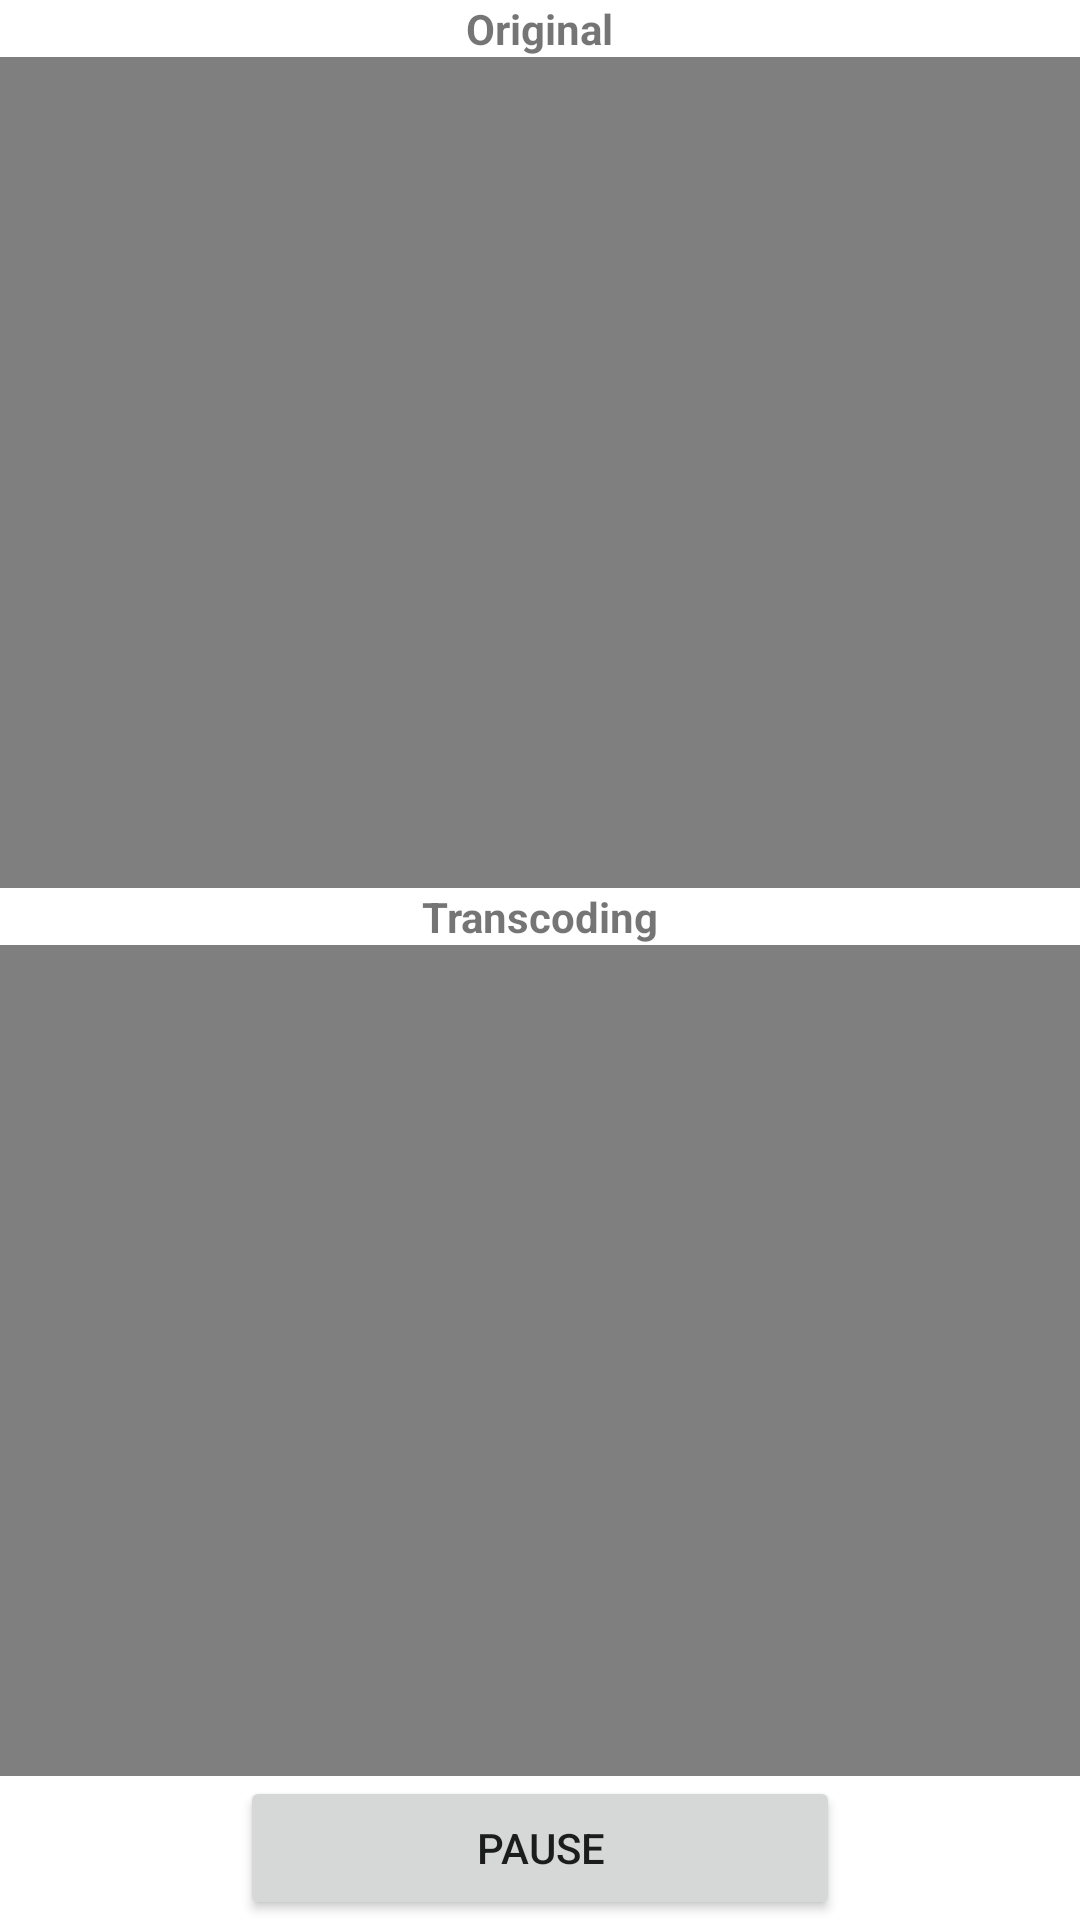

Reconstruct the res/layout file that produces this screen, plus the resources it refers to.
<!-- AndroidManifest.xml: application theme Theme.MxMediaTrasncoder -->
<!-- res/layout/activity_compare.xml -->
<?xml version="1.0" encoding="utf-8"?>
<LinearLayout xmlns:android="http://schemas.android.com/apk/res/android"
    android:layout_width="fill_parent"
    android:layout_height="fill_parent"
    android:orientation="vertical" >

    <TextView
        android:id="@+id/org_info"
        android:layout_width="wrap_content"
        android:layout_height="wrap_content"
        android:layout_gravity="center"
        android:textStyle="bold"
        android:text="Original" />

    <VideoView
        android:layout_width="wrap_content"
        android:layout_height="240dp"
        android:layout_weight="0.5"
        android:id="@+id/v1"/>

    <TextView
        android:id="@+id/trs_info"
        android:layout_width="wrap_content"
        android:layout_height="wrap_content"
        android:layout_gravity="center"
        android:textStyle="bold"
        android:text="Transcoding" />

    <VideoView
        android:layout_width="wrap_content"
        android:layout_height="240dp"
        android:layout_weight="0.5"
        android:id="@+id/v2"/>

    <Button
        android:id="@+id/pause_resume"
        android:layout_gravity="center"
        android:layout_width="200dp"
        android:layout_height="wrap_content"
        android:text="PAUSE" />

</LinearLayout>
<!-- resources referenced by this layout -->
<resources>
  <style name="Theme.MxMediaTrasncoder" parent="Theme.MaterialComponents.DayNight.DarkActionBar">
          
          <item name="colorPrimary">@color/purple_500</item>
          <item name="colorPrimaryVariant">@color/purple_700</item>
          <item name="colorOnPrimary">@color/white</item>
          
          <item name="colorSecondary">@color/teal_200</item>
          <item name="colorSecondaryVariant">@color/teal_700</item>
          <item name="colorOnSecondary">@color/black</item>
          
          <item name="android:statusBarColor" tools:targetApi="l">?attr/colorPrimaryVariant</item>
          
      </style>
  <!-- not gathered from this repository: default colours our renderer supplied (Android Studio template values) -->
  <color name="purple_500">#FF6200EE</color>
  <color name="purple_700">#FF3700B3</color>
  <color name="teal_200">#FF03DAC5</color>
  <color name="teal_700">#FF018786</color>
  <color name="black">#FF000000</color>
  <color name="white">#FFFFFFFF</color>
</resources>
